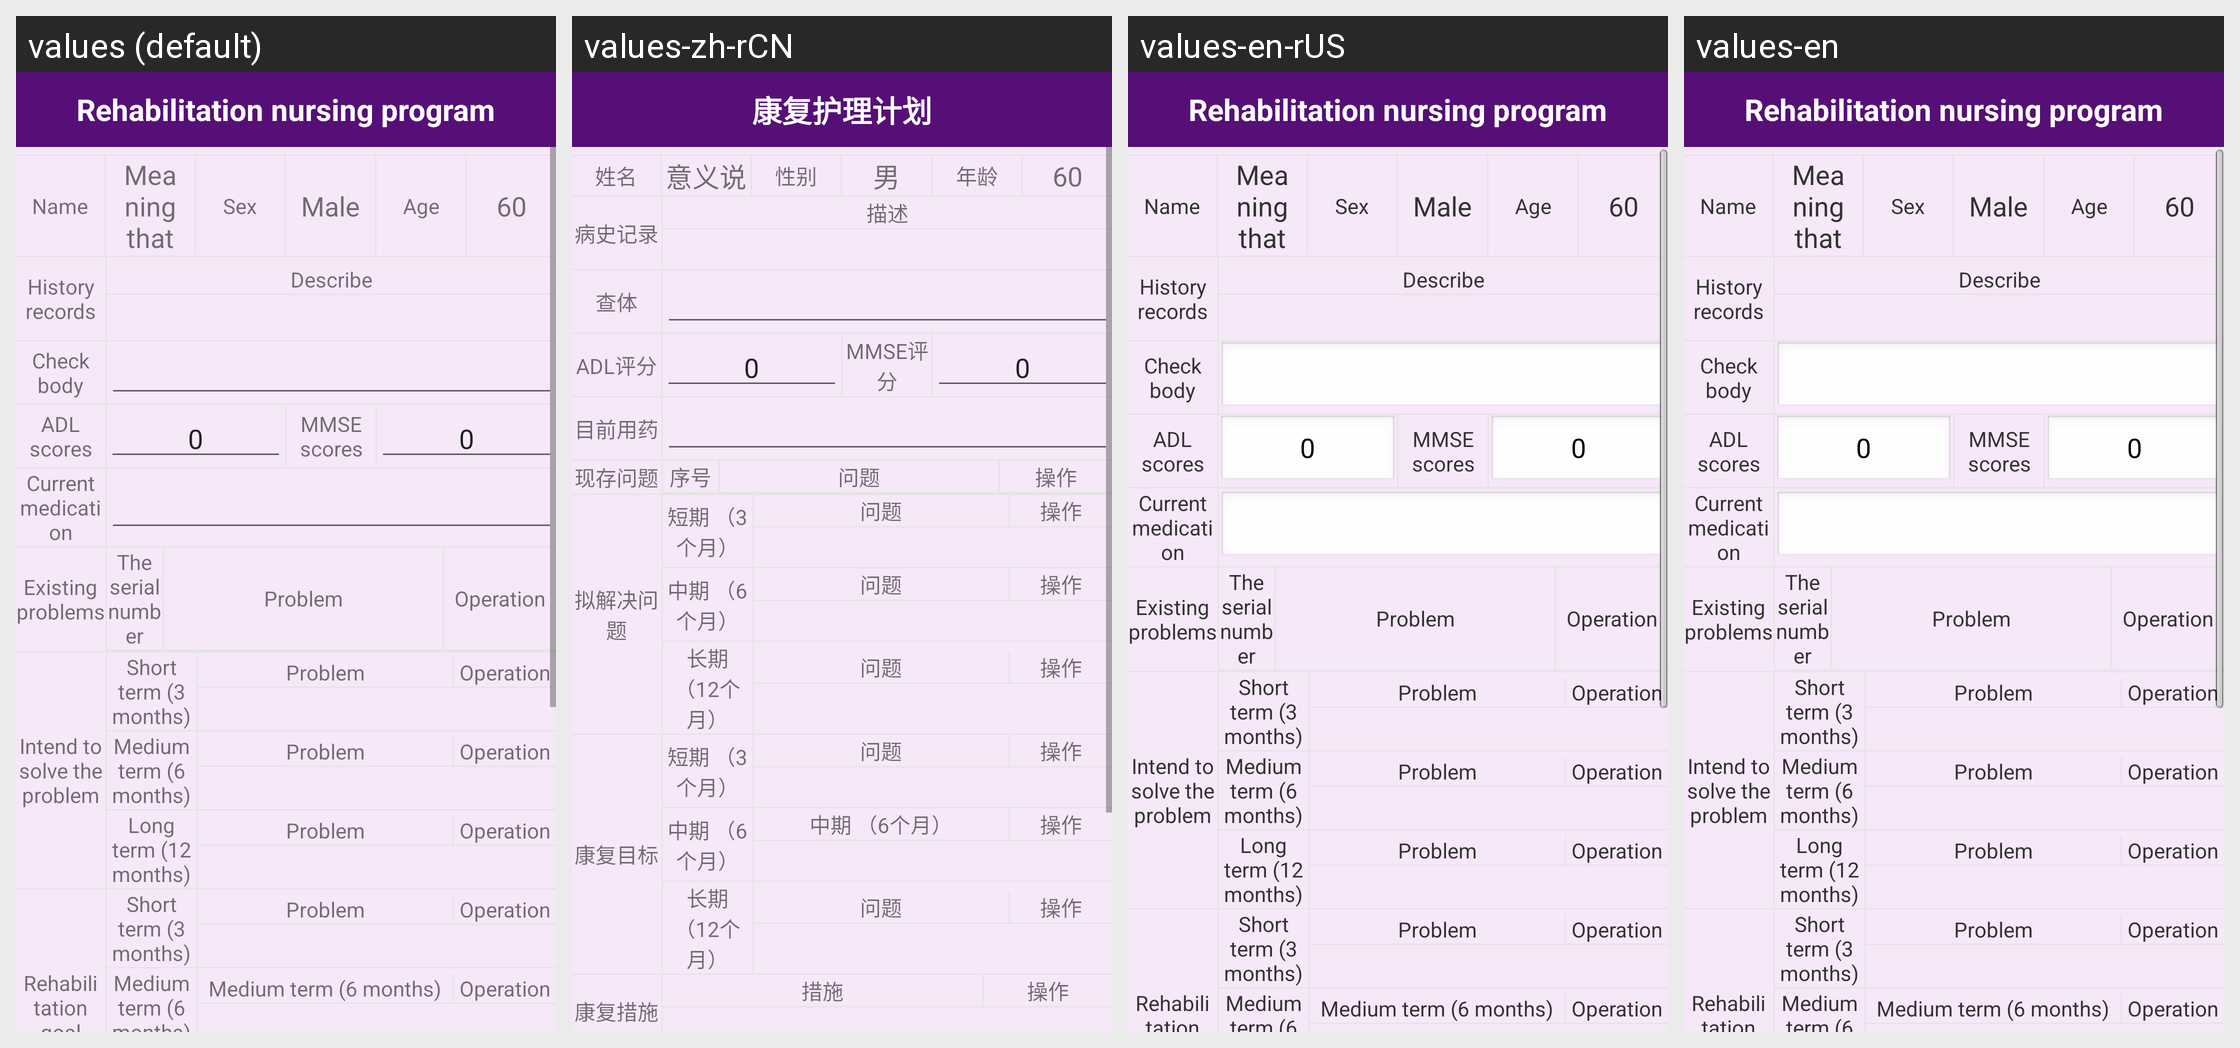

Here is an Android app screen in its default locale and in the app's own translations. Write out the translated-string differences for the strings that appear on this screen.
Android screen res/layout/activity_recovery_nursing_plan.xml rendered under 4 locales, left to right: values (default), values-zh-rCN, values-en-rUS, values-en. Device: Nexus 5 (rendered at 1080×1920; each locale shown at half size, 540×960, under a caption strip naming it); theme AppTheme.
Strings drawn on this screen, with the default value and each locale's value (text and hints the layout hard-codes, and strings that could not be matched under every locale, appear in the picture but are not listed):

rehabilitation_nursing_program
  values: Rehabilitation nursing program
  values-zh-rCN: 康复护理计划
  values-en-rUS: Rehabilitation nursing program
  values-en: Rehabilitation nursing program

name
  values: Name
  values-zh-rCN: 姓名
  values-en-rUS: Name
  values-en: Name

meaning_that
  values: Meaning that
  values-zh-rCN: 意义说
  values-en-rUS: Meaning that
  values-en: Meaning that

sex
  values: Sex
  values-zh-rCN: 性别
  values-en-rUS: Sex
  values-en: Sex

male
  values: Male
  values-zh-rCN: 男
  values-en-rUS: Male
  values-en: Male

age
  values: Age
  values-zh-rCN: 年龄
  values-en-rUS: Age
  values-en: Age

history_records
  values: History records
  values-zh-rCN: 病史记录
  values-en-rUS: History records
  values-en: History records

describe
  values: Describe
  values-zh-rCN: 描述
  values-en-rUS: Describe
  values-en: Describe

check_body
  values: Check body
  values-zh-rCN: 查体
  values-en-rUS: Check body
  values-en: Check body

aDL_scores
  values: ADL scores
  values-zh-rCN: ADL评分
  values-en-rUS: ADL scores
  values-en: ADL scores

mMSE_scores
  values: MMSE scores
  values-zh-rCN: MMSE评分
  values-en-rUS: MMSE scores
  values-en: MMSE scores

current_medication
  values: Current medication
  values-zh-rCN: 目前用药
  values-en-rUS: Current medication
  values-en: Current medication

existing_problems
  values: Existing problems
  values-zh-rCN: 现存问题
  values-en-rUS: Existing problems
  values-en: Existing problems

the_serial_number
  values: The serial number
  values-zh-rCN: 序号
  values-en-rUS: The serial number
  values-en: The serial number

problem
  values: Problem
  values-zh-rCN: 问题
  values-en-rUS: Problem
  values-en: Problem

operation
  values: Operation
  values-zh-rCN: 操作
  values-en-rUS: Operation
  values-en: Operation

intend_to_solve_the_problem
  values: Intend to solve the problem
  values-zh-rCN: 拟解决问题
  values-en-rUS: Intend to solve the problem
  values-en: Intend to solve the problem

short_term
  values: Short term (3 months)
  values-zh-rCN: 短期 （3个月）
  values-en-rUS: Short term (3 months)
  values-en: Short term (3 months)

medium_term
  values: Medium term (6 months)
  values-zh-rCN: 中期 （6个月）
  values-en-rUS: Medium term (6 months)
  values-en: Medium term (6 months)

long_term
  values: Long term (12 months)
  values-zh-rCN: 长期 （12个月）
  values-en-rUS: Long term (12 months)
  values-en: Long term (12 months)

rehabilitation_goal
  values: Rehabilitation goal
  values-zh-rCN: 康复目标
  values-en-rUS: Rehabilitation goal
  values-en: Rehabilitation goal
